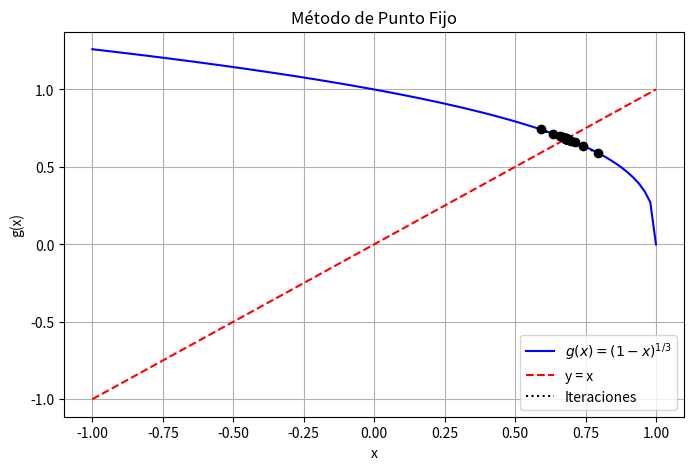
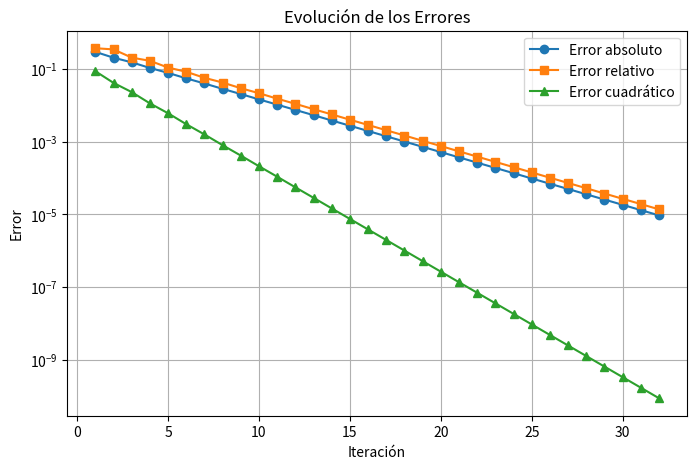

Recreate these plots in Python, in order.
#   Codigo que implementa el esquema numerico 
#   de punto fijo para determinar la raiz de
#   una ecuacion
# 
#           Autor:
# [redacted]
#   [email redacted]
#   Version 1.0 : 10/02/2025
#

import numpy as np
import matplotlib.pyplot as plt

# Definir la función g(x) para el método de punto fijo
def g(x):
    return (1 - x)**(1/3)

# Criterio de convergencia
def g_prime(x):
    return -(1/3) * (1 - x)**(-2/3)

# Error absoluto
def error_absoluto(x_new, x_old):
    return abs(x_new - x_old)

# Error relativo
def error_relativo(x_new, x_old):
    return abs((x_new - x_old) / x_new)

# Error cuadrático
def error_cuadratico(x_new, x_old):
    return (x_new - x_old)**2

# Método de punto fijo
def punto_fijo(x0, tol=1e-5, max_iter=100):
    iteraciones = []
    errores_abs = []
    errores_rel = []
    errores_cuad = []

    x_old = x0
    for i in range(max_iter):
        x_new = g(x_old)
        e_abs = error_absoluto(x_new, x_old)
        e_rel = error_relativo(x_new, x_old)
        e_cuad = error_cuadratico(x_new, x_old)

        iteraciones.append((i+1, x_new, e_abs, e_rel, e_cuad))
        errores_abs.append(e_abs)
        errores_rel.append(e_rel)
        errores_cuad.append(e_cuad)

        if e_abs < tol:
            break

        x_old = x_new

    return iteraciones, errores_abs, errores_rel, errores_cuad

# Parámetros iniciales
x0 = 0.5
iteraciones, errores_abs, errores_rel, errores_cuad = punto_fijo(x0)

# Imprimir tabla de iteraciones
print("Iteración | x_n      | Error absoluto | Error relativo | Error cuadrático")
print("-----------------------------------------------------------------------")
for it in iteraciones:
    print(f"{it[0]:9d} | {it[1]:.6f} | {it[2]:.6e} | {it[3]:.6e} | {it[4]:.6e}")

# Graficar la convergencia
x_vals = np.linspace(-1, 1, 100)
y_vals = g(x_vals)

plt.figure(figsize=(8, 5))
plt.plot(x_vals, y_vals, label=r"$g(x) = (1 - x)^{1/3}$", color="blue")
plt.plot(x_vals, x_vals, linestyle="dashed", color="red", label="y = x")

# Graficar iteraciones
x_points = [it[1] for it in iteraciones]
y_points = [g(x) for x in x_points]
plt.scatter(x_points, y_points, color="black", zorder=3)
plt.plot(x_points, y_points, linestyle="dotted", color="black", label="Iteraciones")

plt.xlabel("x")
plt.ylabel("g(x)")
plt.legend()
plt.grid(True)
plt.title("Método de Punto Fijo")
plt.savefig("punto_fijo_convergencia.png")
plt.show()

# Graficar errores
plt.figure(figsize=(8, 5))
plt.plot(range(1, len(errores_abs) + 1), errores_abs, marker="o", label="Error absoluto")
plt.plot(range(1, len(errores_rel) + 1), errores_rel, marker="s", label="Error relativo")
plt.plot(range(1, len(errores_cuad) + 1), errores_cuad, marker="^", label="Error cuadrático")

plt.xlabel("Iteración")
plt.ylabel("Error")
plt.yscale("log")
plt.legend()
plt.grid(True)
plt.title("Evolución de los Errores")
plt.savefig("errores_punto_fijo.png")
plt.show()
